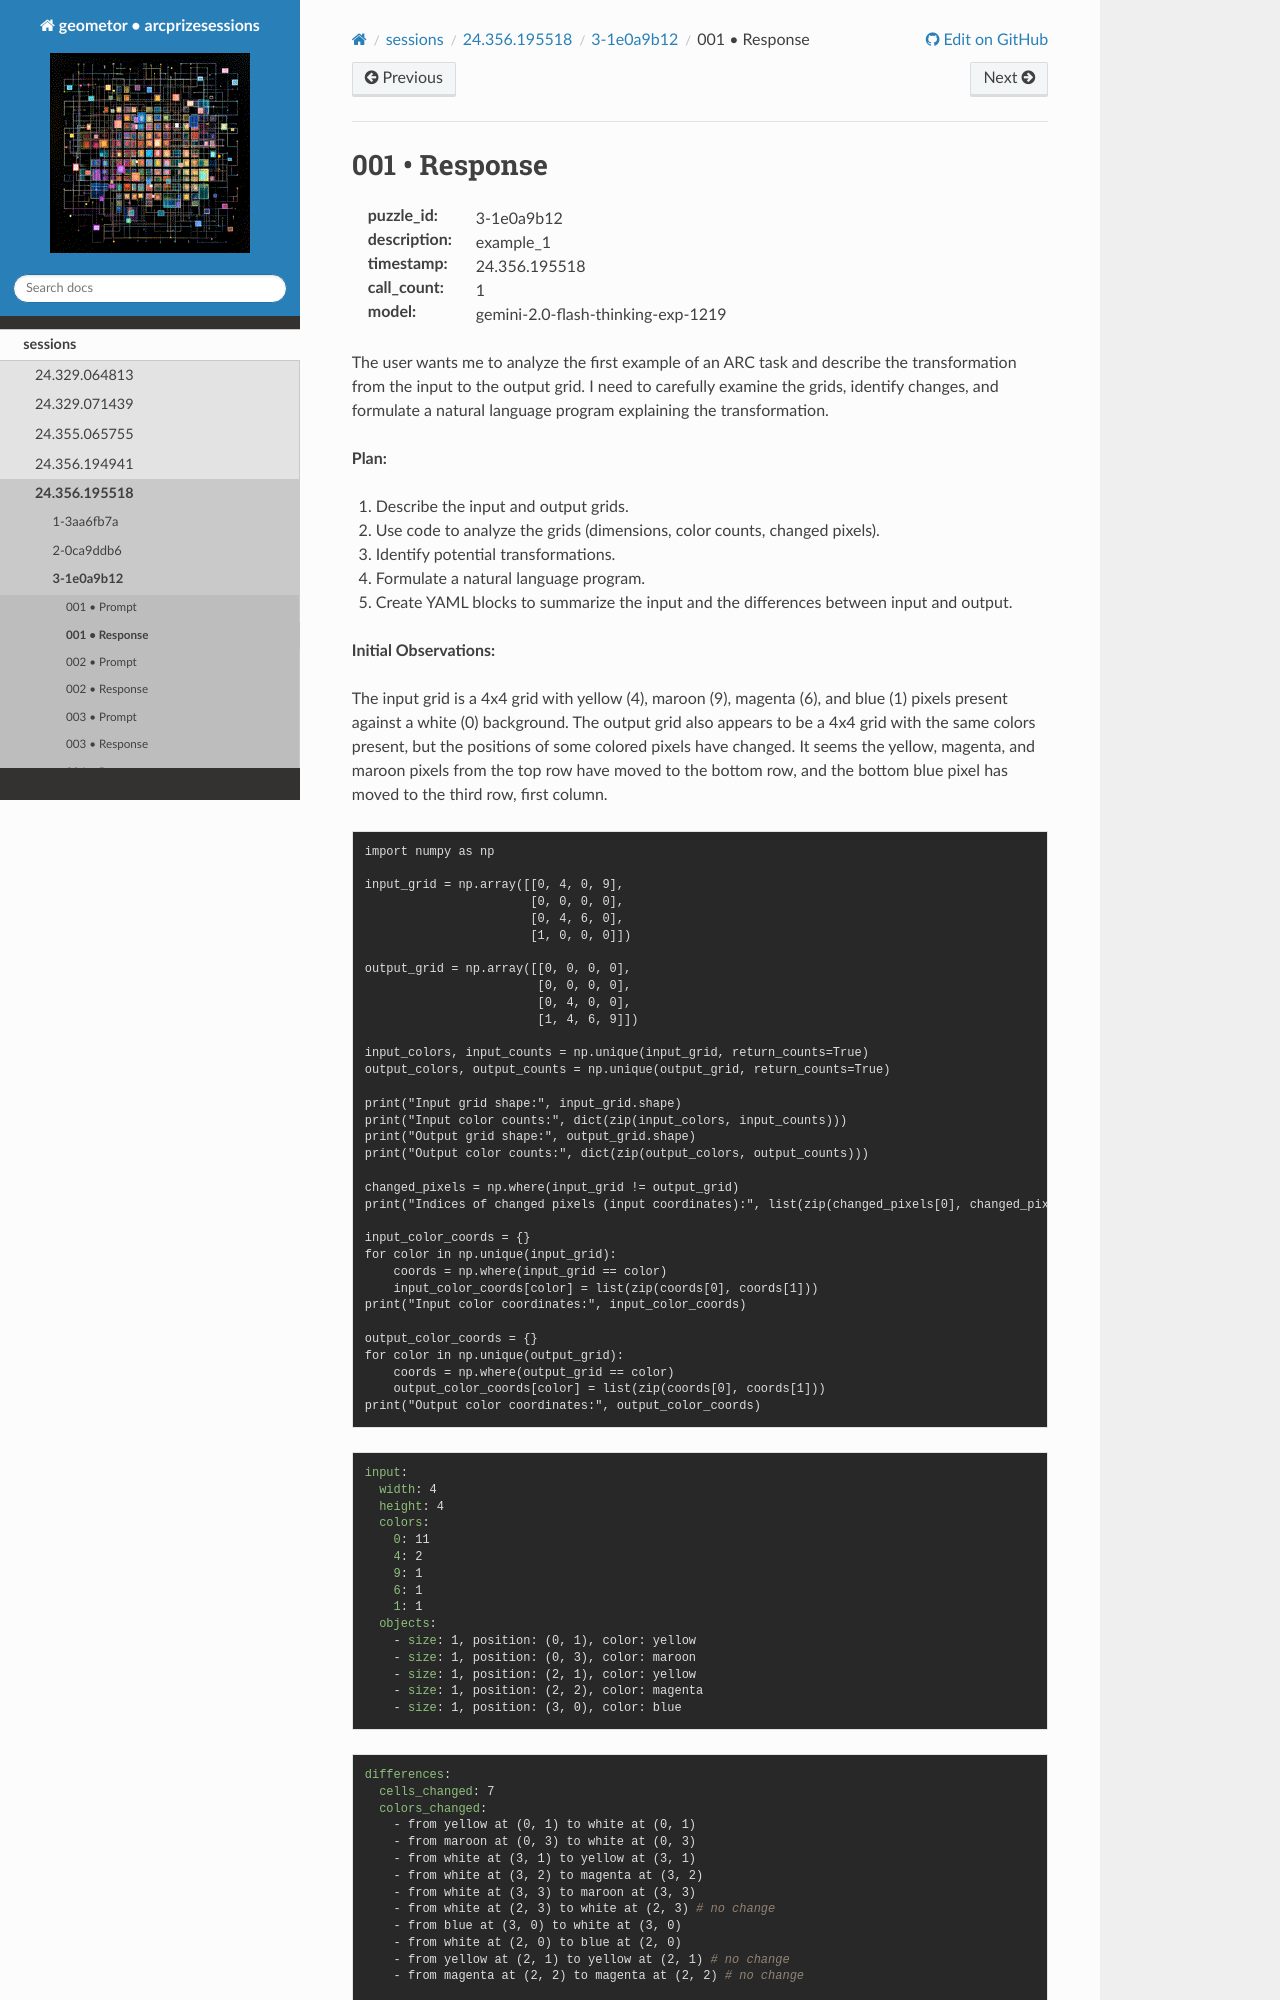

repository: geometor/arcprizesessions · page: sessions/24.356.195518/3-1e0a9b12/001-response/index.html · generator: sphinx

001 • Response
==============

:puzzle_id: 3-1e0a9b12
:description: example_1
:timestamp: 24.356.195518
:call_count: 1

:model: gemini-2.0-flash-thinking-exp-1219






The user wants me to analyze the first example of an ARC task and describe the transformation from the input to the output grid. I need to carefully examine the grids, identify changes, and formulate a natural language program explaining the transformation.

**Plan:**


#. Describe the input and output grids.
#. Use code to analyze the grids (dimensions, color counts, changed pixels).
#. Identify potential transformations.
#. Formulate a natural language program.
#. Create YAML blocks to summarize the input and the differences between input and output.






**Initial Observations:**

The input grid is a 4x4 grid with yellow (4), maroon (9), magenta (6), and blue (1) pixels present against a white (0) background. The output grid also appears to be a 4x4 grid with the same colors present, but the positions of some colored pixels have changed. It seems the yellow, magenta, and maroon pixels from the top row have moved to the bottom row, and the bottom blue pixel has moved to the third row, first column.

.. code-block:: code_execution

   import numpy as np

   input_grid = np.array([[0, 4, 0, 9],
                          [0, 0, 0, 0],
                          [0, 4, 6, 0],
                          [1, 0, 0, 0]])

   output_grid = np.array([[0, 0, 0, 0],
                           [0, 0, 0, 0],
                           [0, 4, 0, 0],
                           [1, 4, 6, 9]])

   input_colors, input_counts = np.unique(input_grid, return_counts=True)
   output_colors, output_counts = np.unique(output_grid, return_counts=True)

   print("Input grid shape:", input_grid.shape)
   print("Input color counts:", dict(zip(input_colors, input_counts)))
   print("Output grid shape:", output_grid.shape)
   print("Output color counts:", dict(zip(output_colors, output_counts)))

   changed_pixels = np.where(input_grid != output_grid)
   print("Indices of changed pixels (input coordinates):", list(zip(changed_pixels[0], changed_pixels[1])))

   input_color_coords = {}
   for color in np.unique(input_grid):
       coords = np.where(input_grid == color)
       input_color_coords[color] = list(zip(coords[0], coords[1]))
   print("Input color coordinates:", input_color_coords)

   output_color_coords = {}
   for color in np.unique(output_grid):
       coords = np.where(output_grid == color)
       output_color_coords[color] = list(zip(coords[0], coords[1]))
   print("Output color coordinates:", output_color_coords)

.. code-block:: yaml

   input:
     width: 4
     height: 4
     colors:
       0: 11
       4: 2
       9: 1
       6: 1
       1: 1
     objects:
       - size: 1, position: (0, 1), color: yellow
       - size: 1, position: (0, 3), color: maroon
       - size: 1, position: (2, 1), color: yellow
       - size: 1, position: (2, 2), color: magenta
       - size: 1, position: (3, 0), color: blue

.. code-block:: yaml

   differences:
     cells_changed: 7
     colors_changed:
       - from yellow at (0, 1) to white at (0, 1)
       - from maroon at (0, 3) to white at (0, 3)
       - from white at (3, 1) to yellow at (3, 1)
       - from white at (3, 2) to magenta at (3, 2)
       - from white at (3, 3) to maroon at (3, 3)
       - from white at (2, 3) to white at (2, 3) # no change
       - from blue at (3, 0) to white at (3, 0)
       - from white at (2, 0) to blue at (2, 0)
       - from yellow at (2, 1) to yellow at (2, 1) # no change
       - from magenta at (2, 2) to magenta at (2, 2) # no change
